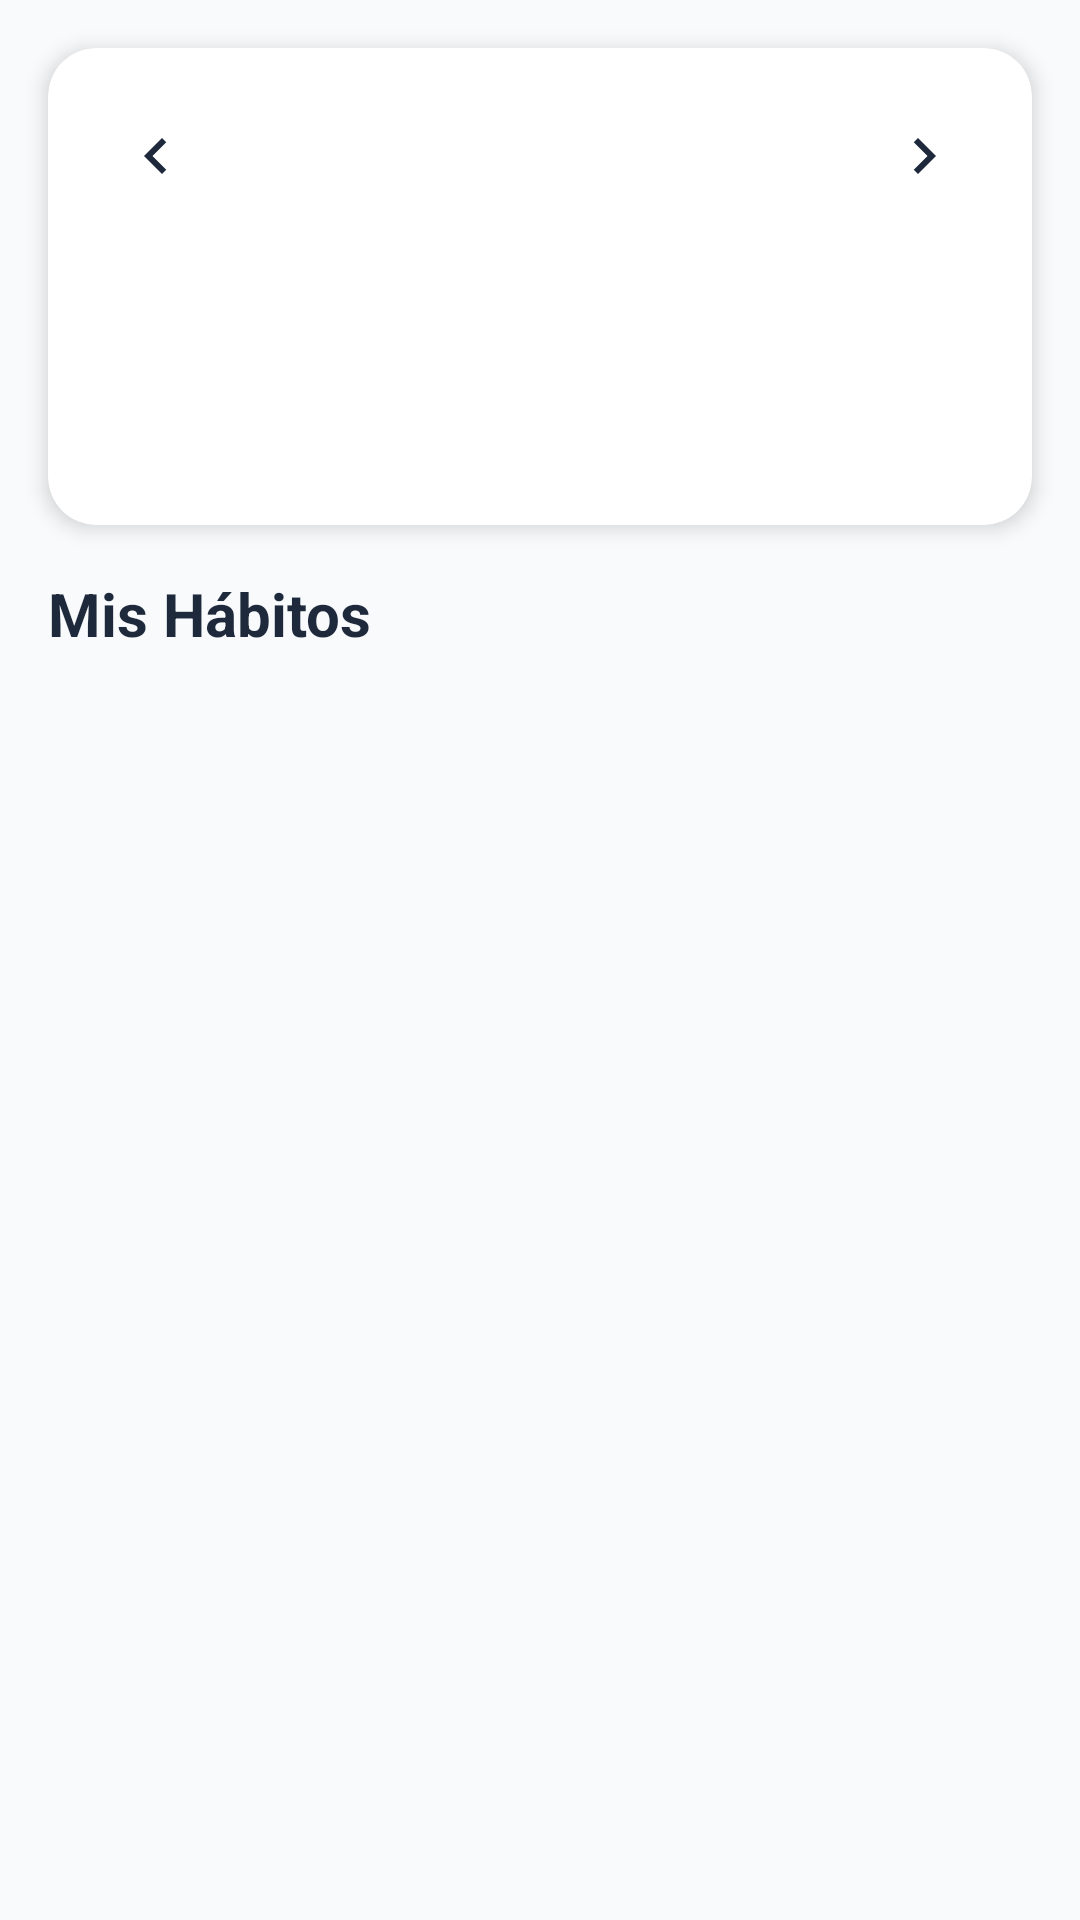

Here is an Android app screen rendered from its layout file. Give the layout XML and the strings, colors and styles it references.
<!-- AndroidManifest.xml: application theme Theme.HaHabit -->
<!-- res/layout/fragment_home.xml -->
<?xml version="1.0" encoding="utf-8"?>
<androidx.constraintlayout.widget.ConstraintLayout
    xmlns:android="http://schemas.android.com/apk/res/android"
    xmlns:app="http://schemas.android.com/apk/res-auto"
    xmlns:tools="http://schemas.android.com/tools"
    android:layout_width="match_parent"
    android:layout_height="match_parent"
    android:background="@color/background"
    tools:context=".ui.home.HomeFragment">

    
    <com.google.android.material.card.MaterialCardView
        android:id="@+id/cardWeekCalendar"
        android:layout_width="0dp"
        android:layout_height="wrap_content"
        android:layout_marginStart="16dp"
        android:layout_marginEnd="16dp"
        android:layout_marginTop="16dp"
        app:cardCornerRadius="16dp"
        app:cardElevation="4dp"
        app:strokeWidth="0dp"
        app:layout_constraintTop_toTopOf="parent"
        app:layout_constraintStart_toStartOf="parent"
        app:layout_constraintEnd_toEndOf="parent">

            <LinearLayout
                android:layout_width="match_parent"
                android:layout_height="159dp"
                android:orientation="vertical"
                android:padding="16dp">

                <LinearLayout
                    android:layout_width="match_parent"
                    android:layout_height="wrap_content"
                    android:gravity="center_vertical"
                    android:orientation="horizontal">

                    <ImageButton
                        android:id="@+id/btnPrevWeek"
                        android:layout_width="40dp"
                        android:layout_height="40dp"
                        android:background="?attr/selectableItemBackgroundBorderless"
                        android:contentDescription="Semana anterior"
                        android:src="@drawable/ic_arrow_left" />

                    <TextView
                        android:id="@+id/tvMonthYear"
                        android:layout_width="0dp"
                        android:layout_height="wrap_content"
                        android:layout_weight="1"
                        android:gravity="center"
                        android:textColor="@color/text_primary"
                        android:textSize="16sp"
                        android:textStyle="bold"
                        tools:text="Noviembre 2024" />

                    <ImageButton
                        android:id="@+id/btnNextWeek"
                        android:layout_width="40dp"
                        android:layout_height="40dp"
                        android:background="?attr/selectableItemBackgroundBorderless"
                        android:contentDescription="Semana siguiente"
                        android:src="@drawable/ic_arrow_right" />

                </LinearLayout>

                <androidx.recyclerview.widget.RecyclerView
                    android:id="@+id/rvWeekDays"
                    android:layout_width="match_parent"
                    android:layout_height="wrap_content"
                    android:layout_marginTop="12dp"
                    android:clipToPadding="false"
                    android:overScrollMode="never" />

            </LinearLayout>

        </com.google.android.material.card.MaterialCardView>

    
    <com.google.android.material.card.MaterialCardView
        android:id="@+id/cardFullCalendar"
        android:layout_width="0dp"
        android:layout_height="wrap_content"
        android:layout_marginStart="16dp"
        android:layout_marginEnd="16dp"
        android:layout_marginTop="8dp"
        android:visibility="gone"
        app:cardCornerRadius="16dp"
        app:cardElevation="4dp"
        app:layout_constraintTop_toBottomOf="@id/cardWeekCalendar"
        app:layout_constraintStart_toStartOf="parent"
        app:layout_constraintEnd_toEndOf="parent">

        <CalendarView
            android:id="@+id/calendarView"
            android:layout_width="match_parent"
            android:layout_height="wrap_content" />

    </com.google.android.material.card.MaterialCardView>

    
    <ScrollView
        android:id="@+id/scrollViewHabits"
        android:layout_width="0dp"
        android:layout_height="0dp"
        android:layout_marginTop="8dp"
        android:fillViewport="true"
        app:layout_constraintTop_toBottomOf="@id/cardWeekCalendar"
        app:layout_constraintBottom_toBottomOf="parent"
        app:layout_constraintStart_toStartOf="parent"
        app:layout_constraintEnd_toEndOf="parent">

        <LinearLayout
            android:layout_width="match_parent"
            android:layout_height="wrap_content"
            android:orientation="vertical">

            <TextView
                android:id="@+id/tvPendingTitle"
                android:layout_width="wrap_content"
                android:layout_height="wrap_content"
                android:layout_marginStart="16dp"
                android:layout_marginTop="8dp"
                android:text="Mis Hábitos"
                android:textColor="@color/text_primary"
                android:textSize="20sp"
                android:textStyle="bold" />

            <androidx.recyclerview.widget.RecyclerView
                android:id="@+id/rvHabits"
                android:layout_width="match_parent"
                android:layout_height="wrap_content"
                android:layout_marginTop="8dp"
                android:clipToPadding="false"
                android:nestedScrollingEnabled="false"
                android:paddingHorizontal="16dp" />

            <TextView
                android:id="@+id/tvCompletedTitle"
                android:layout_width="wrap_content"
                android:layout_height="wrap_content"
                android:layout_marginStart="16dp"
                android:layout_marginTop="24dp"
                android:text="Completados"
                android:textColor="@color/text_primary"
                android:textSize="20sp"
                android:textStyle="bold"
                android:visibility="gone" />

            <androidx.recyclerview.widget.RecyclerView
                android:id="@+id/rvCompletedHabits"
                android:layout_width="match_parent"
                android:layout_height="wrap_content"
                android:layout_marginTop="8dp"
                android:clipToPadding="false"
                android:nestedScrollingEnabled="false"
                android:paddingHorizontal="16dp"
                android:paddingBottom="16dp"
                android:visibility="gone" />

        </LinearLayout>
    </ScrollView>

    
    <LinearLayout
        android:id="@+id/emptyState"
        android:layout_width="0dp"
        android:layout_height="0dp"
        android:gravity="center"
        android:orientation="vertical"
        android:visibility="gone"
        app:layout_constraintTop_toBottomOf="@id/cardWeekCalendar"
        app:layout_constraintBottom_toBottomOf="parent"
        app:layout_constraintStart_toStartOf="parent"
        app:layout_constraintEnd_toEndOf="parent">

        <TextView
            android:layout_width="wrap_content"
            android:layout_height="wrap_content"
            android:text="🎯"
            android:textSize="48sp" />

        <TextView
            android:layout_width="wrap_content"
            android:layout_height="wrap_content"
            android:layout_marginTop="16dp"
            android:text="No tienes hábitos para hoy"
            android:textColor="@color/text_secondary"
            android:textSize="16sp" />

        <TextView
            android:layout_width="wrap_content"
            android:layout_height="wrap_content"
            android:layout_marginTop="4dp"
            android:text="Selecciona otro día o añade nuevos hábitos"
            android:textColor="@color/text_secondary"
            android:textSize="14sp" />

    </LinearLayout>

</androidx.constraintlayout.widget.ConstraintLayout>
<!-- resources referenced by this layout -->
<resources>
  <color name="background">#F8FAFC</color>
  <color name="text_primary">#1E293B</color>
  <color name="text_secondary">#64748B</color>
  <!-- drawable ic_arrow_left (drawable) -->
  <?xml version="1.0" encoding="utf-8"?>
  <vector xmlns:android="http://schemas.android.com/apk/res/android"
      android:width="24dp"
      android:height="24dp"
      android:viewportWidth="24"
      android:viewportHeight="24"
      android:tint="@color/text_primary">
      <path
          android:fillColor="@android:color/white"
          android:pathData="M15.41,7.41L14,6l-6,6 6,6 1.41,-1.41L10.83,12z"/>
  </vector>
  <!-- drawable ic_arrow_right (drawable) -->
  <?xml version="1.0" encoding="utf-8"?>
  <vector xmlns:android="http://schemas.android.com/apk/res/android"
      android:width="24dp"
      android:height="24dp"
      android:viewportWidth="24"
      android:viewportHeight="24"
      android:tint="@color/text_primary">
      <path
          android:fillColor="@android:color/white"
          android:pathData="M8.59,16.59L10,18l6,-6 -6,-6 -1.41,1.41L13.17,12z"/>
  </vector>
  <style name="Theme.HaHabit" parent="Theme.MaterialComponents.DayNight.DarkActionBar">
          
          <item name="colorPrimary">@color/purple_500</item>
          <item name="colorPrimaryVariant">@color/purple_700</item>
          <item name="colorOnPrimary">@color/white</item>
          
          <item name="colorSecondary">@color/teal_200</item>
          <item name="colorSecondaryVariant">@color/teal_700</item>
          <item name="colorOnSecondary">@color/black</item>
          
          <item name="android:statusBarColor">?attr/colorPrimaryVariant</item>
          
      </style>
  <color name="purple_500">#FF6200EE</color>
  <color name="purple_700">#FF3700B3</color>
  <color name="white">#FFFFFFFF</color>
  <color name="teal_200">#FF03DAC5</color>
  <color name="teal_700">#FF018786</color>
  <color name="black">#FF000000</color>
</resources>
